Labelled photos from "Real-Time-Road-Condition-Detection-Using-Dashcam-Video", an image-classification folder in CabuleaVictorAndrei/Real-Time-Road-Condition-Detection-Using-Dashcam-Video. The possible labels are: clear, snowy, wet.

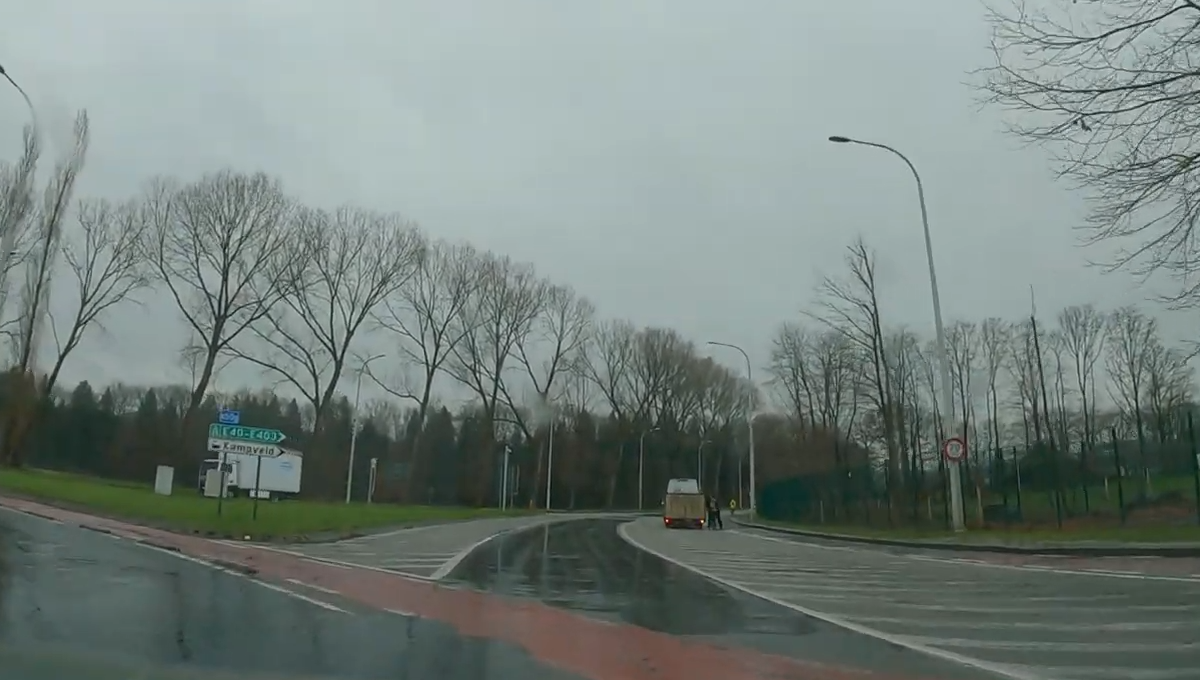
Label: wet

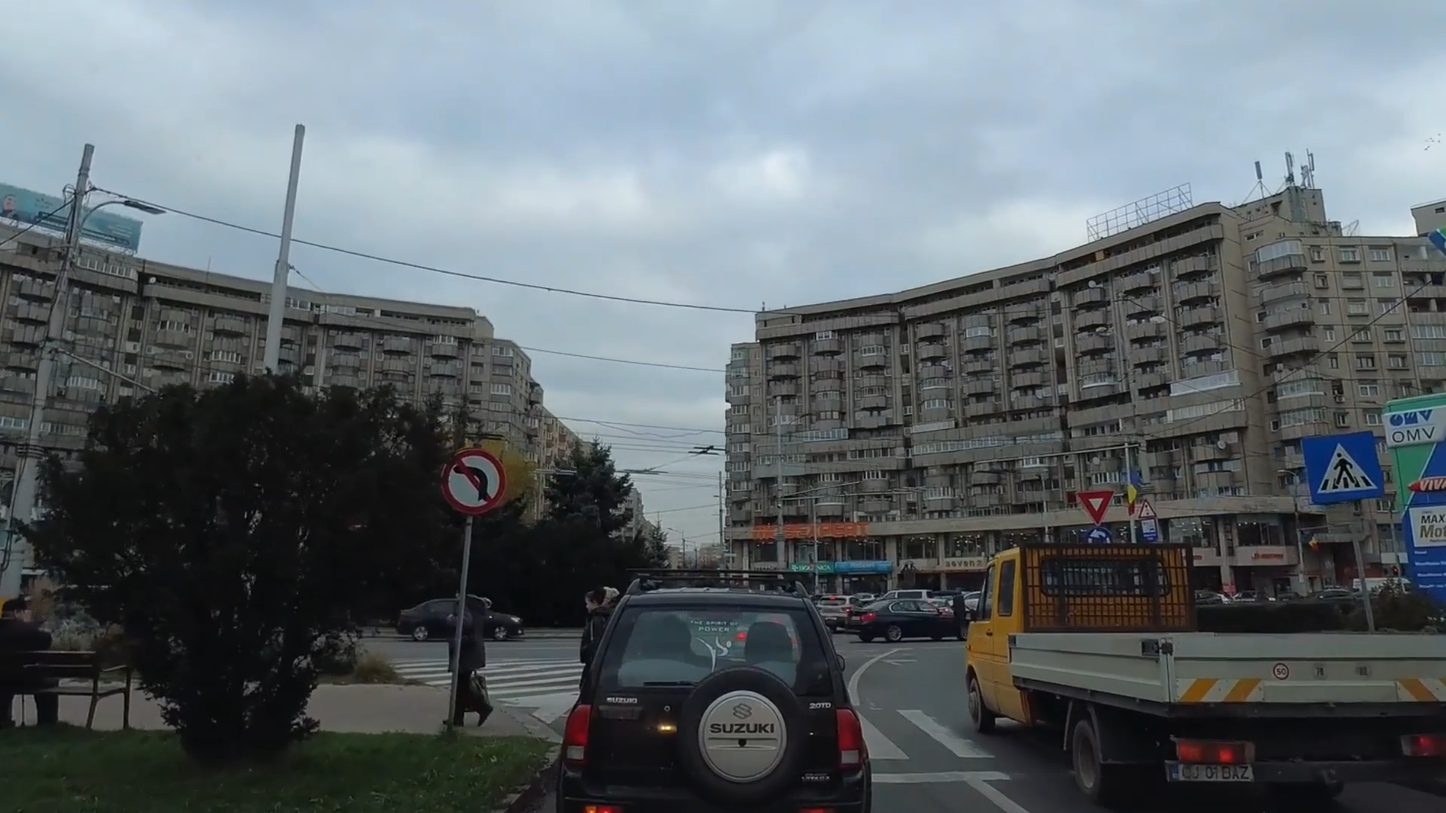
Label: clear

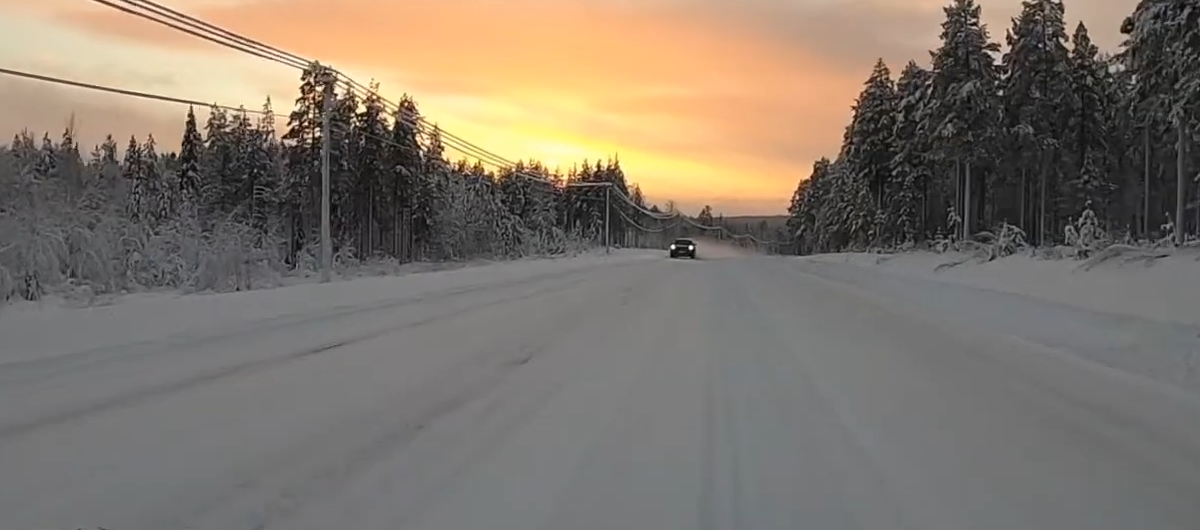
Label: snowy

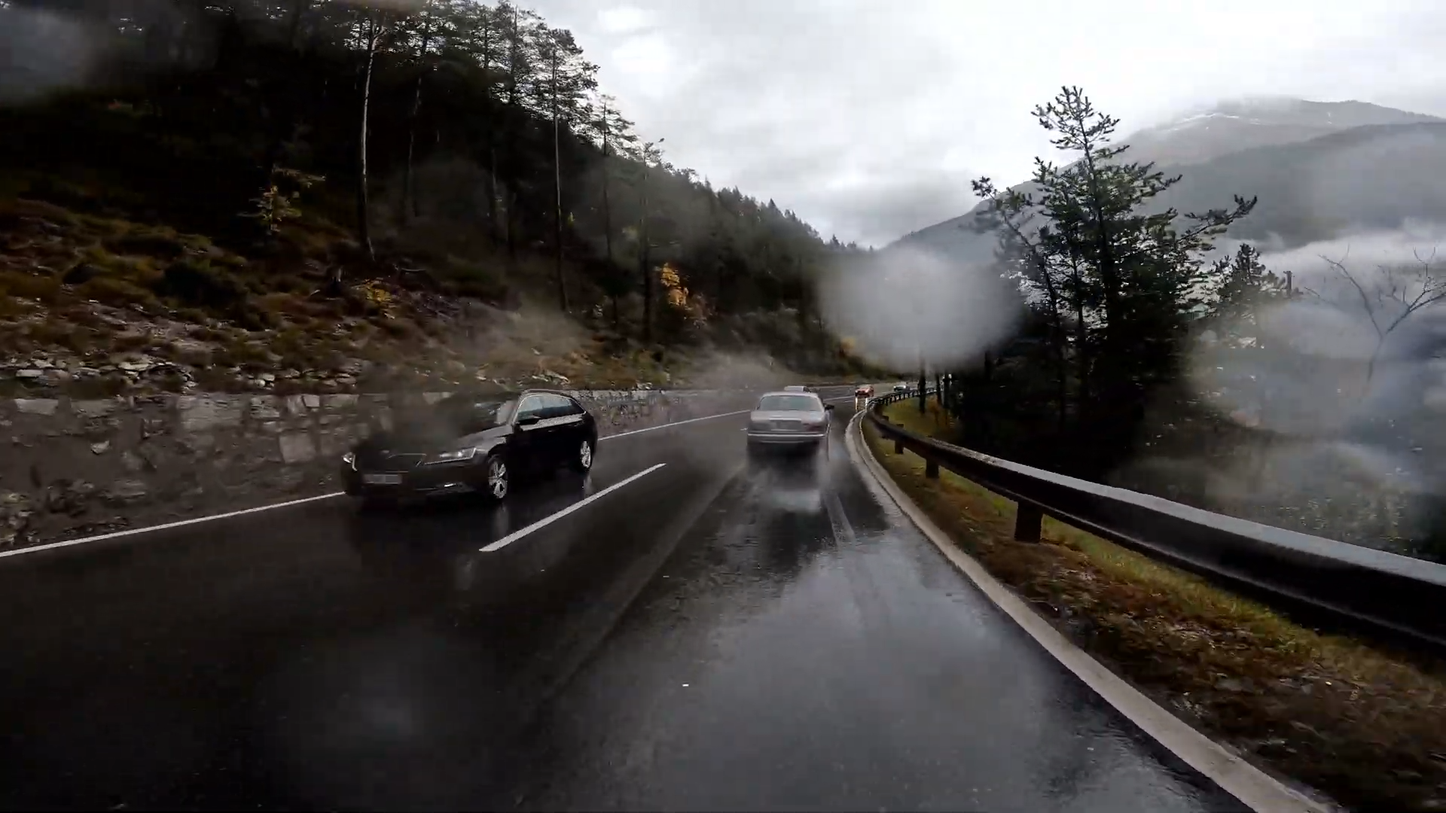
Label: wet

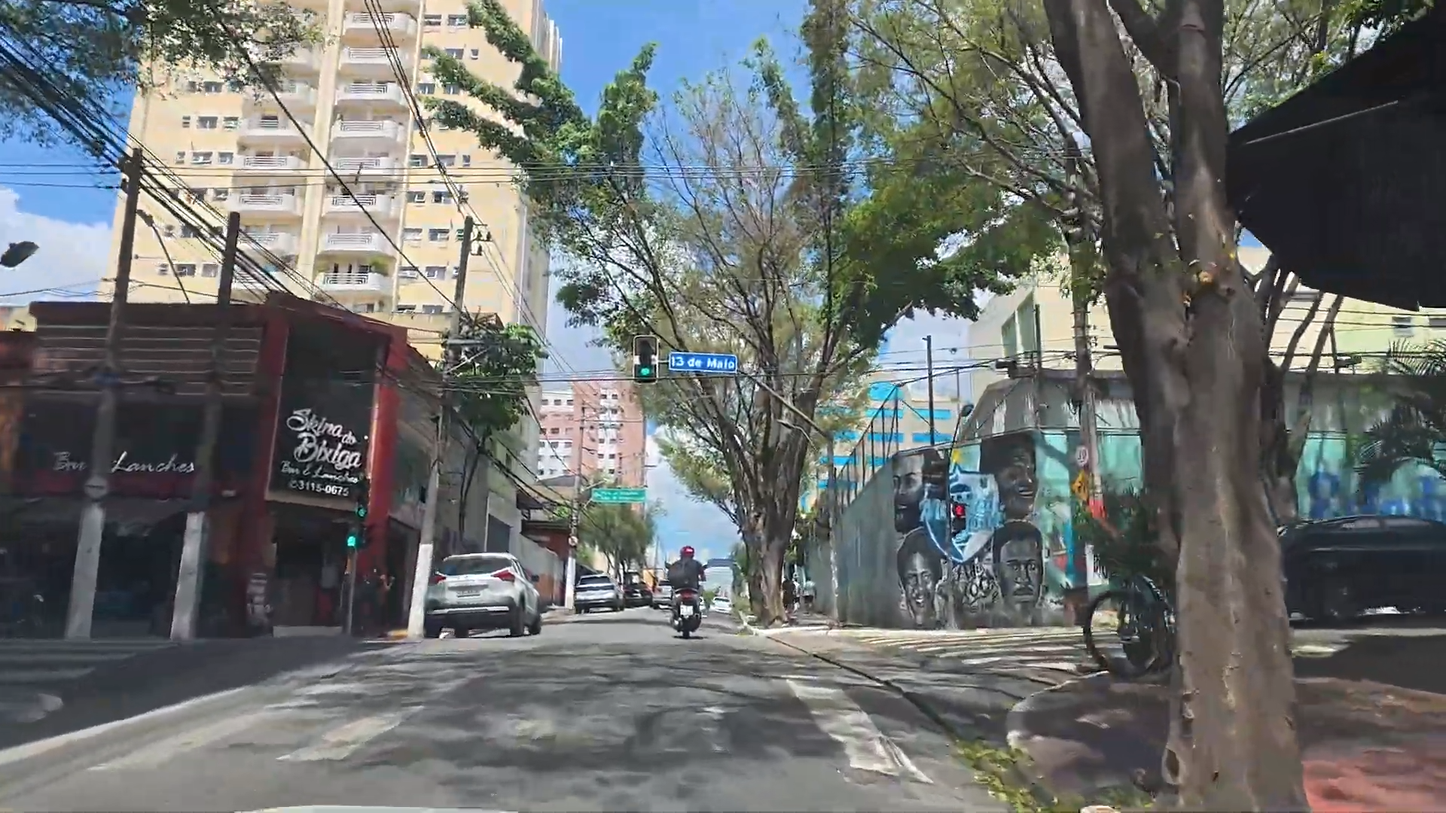
Label: clear

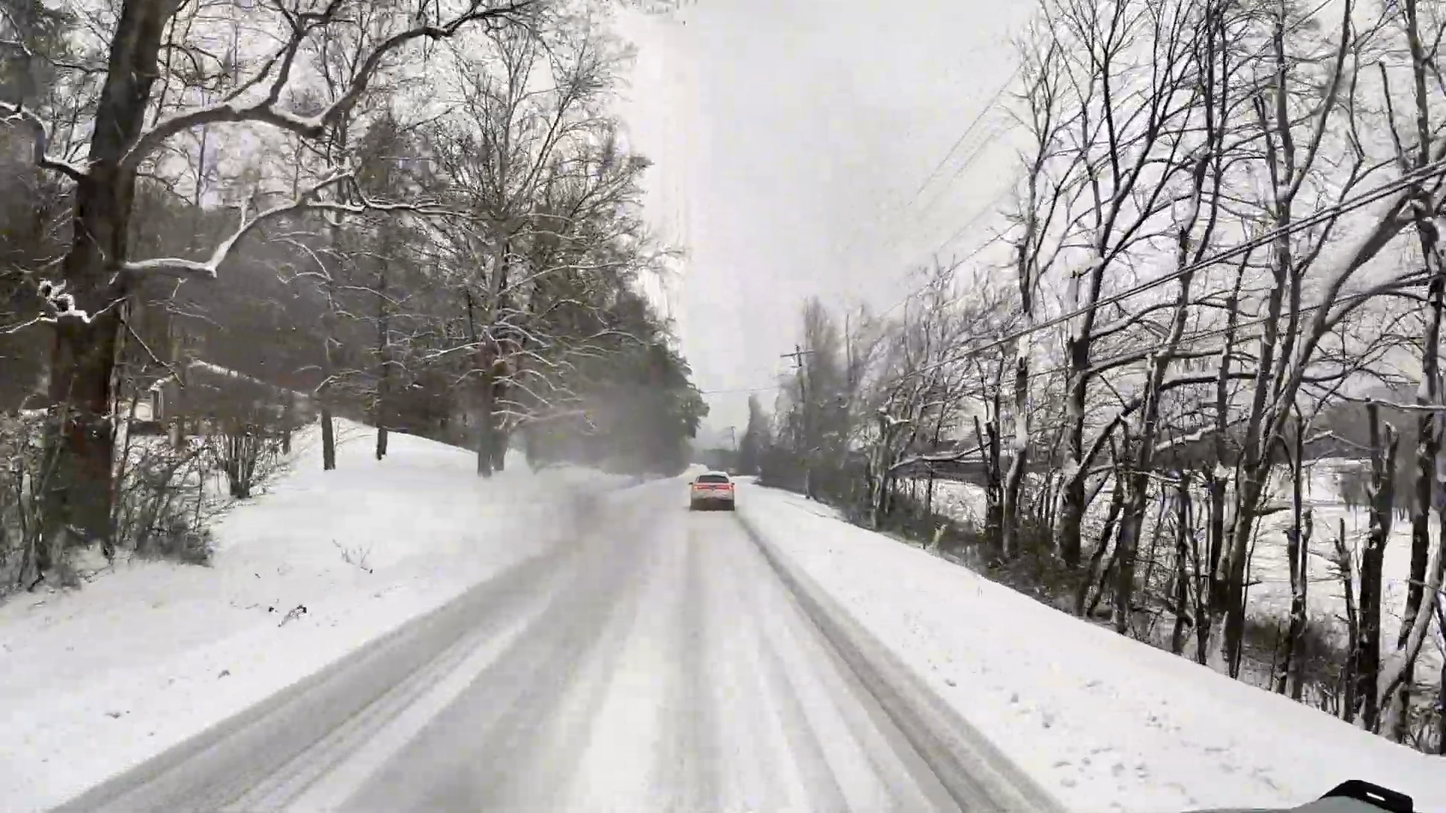
Label: snowy
